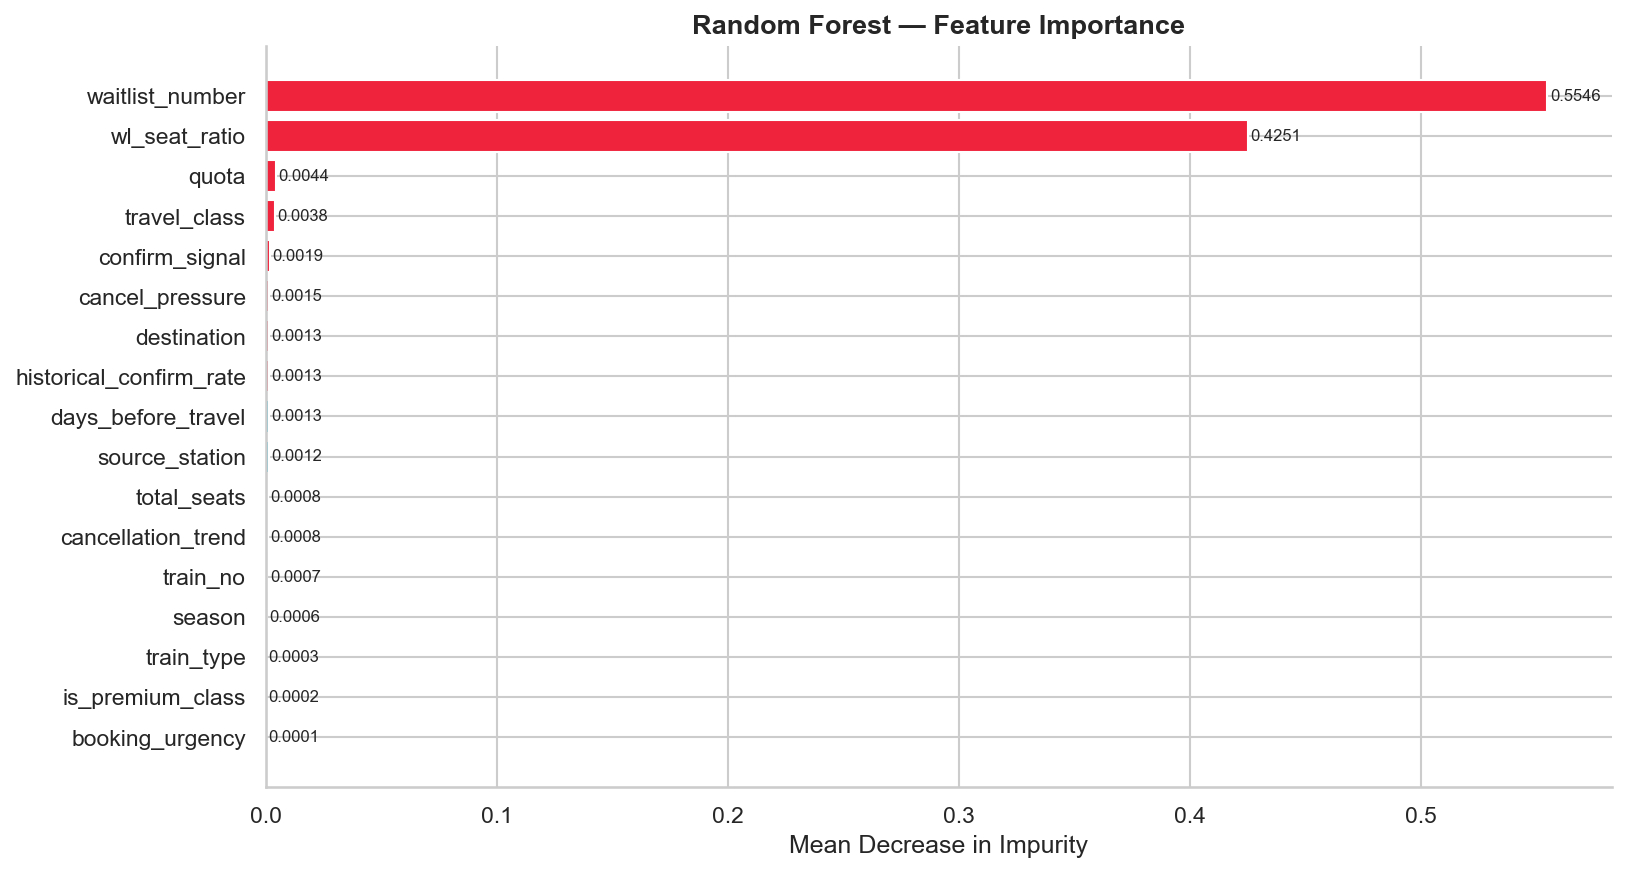

Data behind this chart, as committed beside it:
Feature, Importance
waitlist_number, 0.5546
wl_seat_ratio, 0.4251
quota, 0.004412
travel_class, 0.003786
confirm_signal, 0.001904
cancel_pressure, 0.001453
destination, 0.00133
historical_confirm_rate, 0.001328
days_before_travel, 0.00132
source_station, 0.001216
total_seats, 0.0008081
cancellation_trend, 0.0007798
train_no, 0.0007279
season, 0.0006177
train_type, 0.0002673
is_premium_class, 0.0001669
booking_urgency, 0.0001221
